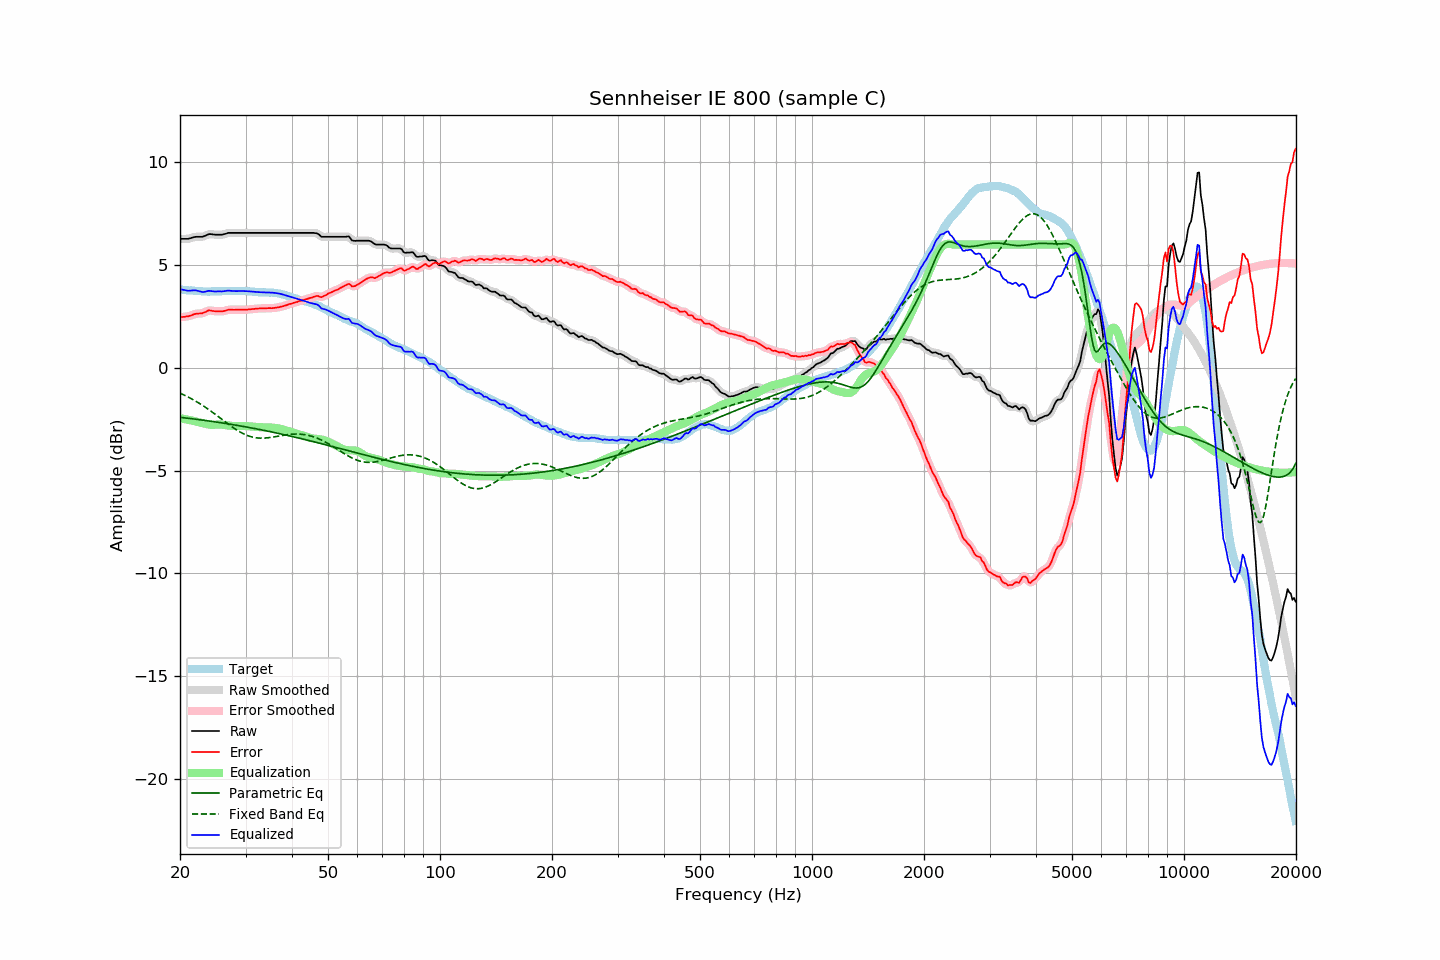

The data file committed next to this chart (first rows):
frequency, raw, error, smoothed, error_smoothed, equalization, parametric_eq, fixed_band_eq, equalized_raw, equalized_smoothed, target
20.00, 6.27, 2.46, 6.28, 2.46, -2.45, -2.40, -1.23, 3.83, 3.83, 3.81
20.20, 6.27, 2.47, 6.27, 2.47, -2.46, -2.41, -1.27, 3.81, 3.81, 3.80
20.40, 6.27, 2.48, 6.27, 2.48, -2.48, -2.42, -1.30, 3.80, 3.79, 3.79
20.61, 6.27, 2.48, 6.27, 2.49, -2.49, -2.43, -1.34, 3.78, 3.78, 3.79
20.81, 6.27, 2.50, 6.27, 2.50, -2.51, -2.44, -1.38, 3.77, 3.76, 3.77
21.02, 6.27, 2.50, 6.28, 2.51, -2.52, -2.45, -1.42, 3.75, 3.75, 3.77
21.23, 6.29, 2.53, 6.29, 2.53, -2.54, -2.46, -1.46, 3.75, 3.75, 3.76
21.44, 6.31, 2.54, 6.32, 2.55, -2.56, -2.47, -1.50, 3.76, 3.76, 3.77
21.66, 6.34, 2.58, 6.34, 2.58, -2.58, -2.48, -1.54, 3.77, 3.77, 3.76
21.87, 6.36, 2.61, 6.36, 2.61, -2.59, -2.49, -1.59, 3.77, 3.77, 3.75
22.09, 6.37, 2.63, 6.37, 2.63, -2.61, -2.50, -1.63, 3.76, 3.76, 3.74
22.31, 6.37, 2.63, 6.38, 2.64, -2.63, -2.51, -1.68, 3.75, 3.75, 3.74
22.54, 6.37, 2.64, 6.37, 2.64, -2.65, -2.52, -1.73, 3.73, 3.73, 3.73
22.76, 6.37, 2.65, 6.37, 2.65, -2.67, -2.53, -1.77, 3.71, 3.70, 3.73
22.99, 6.37, 2.66, 6.38, 2.66, -2.69, -2.54, -1.83, 3.68, 3.69, 3.72
23.22, 6.40, 2.70, 6.40, 2.69, -2.71, -2.55, -1.88, 3.70, 3.69, 3.71
23.45, 6.43, 2.72, 6.44, 2.73, -2.73, -2.56, -1.93, 3.71, 3.71, 3.72
23.69, 6.47, 2.77, 6.47, 2.76, -2.74, -2.57, -1.98, 3.73, 3.73, 3.71
23.92, 6.50, 2.80, 6.50, 2.78, -2.76, -2.58, -2.04, 3.75, 3.74, 3.71
24.16, 6.50, 2.79, 6.50, 2.79, -2.77, -2.60, -2.09, 3.74, 3.74, 3.72
24.40, 6.49, 2.77, 6.50, 2.78, -2.77, -2.61, -2.15, 3.72, 3.72, 3.72
24.65, 6.48, 2.76, 6.48, 2.76, -2.77, -2.62, -2.21, 3.71, 3.71, 3.72
24.89, 6.47, 2.75, 6.48, 2.75, -2.76, -2.63, -2.26, 3.71, 3.71, 3.72
25.14, 6.47, 2.75, 6.47, 2.75, -2.76, -2.64, -2.32, 3.72, 3.72, 3.72
25.39, 6.47, 2.75, 6.47, 2.75, -2.75, -2.65, -2.38, 3.72, 3.72, 3.72
25.65, 6.47, 2.75, 6.47, 2.75, -2.75, -2.66, -2.44, 3.72, 3.72, 3.72
25.91, 6.47, 2.74, 6.48, 2.75, -2.76, -2.68, -2.50, 3.71, 3.72, 3.73
26.16, 6.49, 2.76, 6.49, 2.76, -2.77, -2.69, -2.56, 3.72, 3.72, 3.74
26.43, 6.51, 2.78, 6.51, 2.78, -2.78, -2.70, -2.62, 3.73, 3.73, 3.74
26.69, 6.53, 2.80, 6.54, 2.80, -2.79, -2.71, -2.68, 3.74, 3.74, 3.74
26.96, 6.56, 2.83, 6.55, 2.82, -2.80, -2.73, -2.74, 3.76, 3.75, 3.74
27.23, 6.56, 2.83, 6.56, 2.83, -2.82, -2.74, -2.79, 3.75, 3.75, 3.73
27.50, 6.56, 2.83, 6.57, 2.83, -2.82, -2.75, -2.85, 3.74, 3.74, 3.73
27.77, 6.56, 2.82, 6.56, 2.83, -2.83, -2.76, -2.90, 3.73, 3.73, 3.74
28.05, 6.56, 2.82, 6.56, 2.83, -2.83, -2.78, -2.96, 3.73, 3.73, 3.74
28.33, 6.56, 2.83, 6.56, 2.83, -2.83, -2.79, -3.01, 3.73, 3.73, 3.73
28.62, 6.56, 2.84, 6.56, 2.83, -2.83, -2.80, -3.06, 3.73, 3.73, 3.73
28.90, 6.56, 2.83, 6.56, 2.83, -2.83, -2.82, -3.10, 3.74, 3.74, 3.74
29.19, 6.56, 2.83, 6.56, 2.83, -2.83, -2.83, -3.15, 3.74, 3.74, 3.74
29.48, 6.56, 2.83, 6.56, 2.83, -2.83, -2.84, -3.19, 3.74, 3.74, 3.73
29.78, 6.56, 2.83, 6.56, 2.83, -2.83, -2.86, -3.23, 3.73, 3.73, 3.73
30.08, 6.56, 2.82, 6.56, 2.83, -2.83, -2.87, -3.26, 3.73, 3.73, 3.74
30.38, 6.56, 2.83, 6.56, 2.83, -2.84, -2.89, -3.29, 3.73, 3.73, 3.73
30.68, 6.56, 2.85, 6.56, 2.84, -2.84, -2.90, -3.32, 3.72, 3.72, 3.72
30.99, 6.56, 2.85, 6.56, 2.85, -2.85, -2.92, -3.35, 3.72, 3.72, 3.72
31.30, 6.56, 2.86, 6.56, 2.86, -2.86, -2.93, -3.37, 3.71, 3.71, 3.70
31.61, 6.56, 2.86, 6.56, 2.86, -2.86, -2.95, -3.38, 3.70, 3.70, 3.70
31.93, 6.56, 2.87, 6.56, 2.87, -2.87, -2.96, -3.40, 3.69, 3.69, 3.69
32.24, 6.56, 2.88, 6.56, 2.88, -2.88, -2.98, -3.41, 3.69, 3.69, 3.69
32.57, 6.56, 2.89, 6.56, 2.89, -2.88, -2.99, -3.41, 3.68, 3.68, 3.68
32.89, 6.56, 2.89, 6.56, 2.89, -2.89, -3.01, -3.42, 3.68, 3.68, 3.67
33.22, 6.56, 2.89, 6.56, 2.89, -2.89, -3.02, -3.42, 3.67, 3.67, 3.67
33.55, 6.56, 2.89, 6.56, 2.89, -2.89, -3.04, -3.42, 3.67, 3.67, 3.67
33.89, 6.56, 2.89, 6.56, 2.89, -2.90, -3.05, -3.41, 3.67, 3.67, 3.68
34.23, 6.56, 2.90, 6.56, 2.90, -2.90, -3.07, -3.41, 3.67, 3.67, 3.66
34.57, 6.56, 2.90, 6.56, 2.90, -2.90, -3.09, -3.40, 3.66, 3.66, 3.66
34.92, 6.56, 2.91, 6.56, 2.90, -2.90, -3.10, -3.39, 3.66, 3.66, 3.66
35.27, 6.56, 2.90, 6.56, 2.90, -2.91, -3.12, -3.38, 3.66, 3.66, 3.66
35.62, 6.56, 2.91, 6.56, 2.91, -2.91, -3.13, -3.36, 3.65, 3.65, 3.65
35.97, 6.56, 2.92, 6.56, 2.92, -2.92, -3.15, -3.35, 3.64, 3.64, 3.65
... 635 more rows
